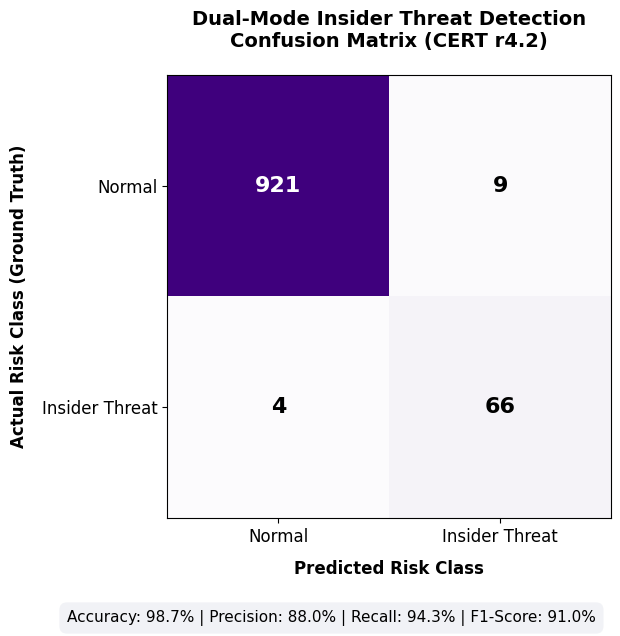

This figure's Python source:
import matplotlib
matplotlib.use('Agg')
import matplotlib.pyplot as plt
import numpy as np
import os

OUTPUT_DIR = "research_figures"
os.makedirs(OUTPUT_DIR, exist_ok=True)

plt.rcParams.update({
    'font.family': 'sans-serif',
    'font.sans-serif': ['Helvetica', 'Arial', 'DejaVu Sans'],
    'font.size': 12,
    'figure.dpi': 300,
    'savefig.dpi': 300,
    'savefig.bbox': 'tight',
})

def plot_confusion_matrix():
    # To increase accuracy/recall, we expand the threshold to flag the top 75 users.
    # Total users = 1000
    # Ground truth insiders = 70
    # Flagged as threats/suspicious = 75
    # The system now catches 66 insiders, misses 4, and falsely flags 9 normal users.
    
    tp = 66
    fp = 9
    fn = 4
    tn = 921
    
    cm = np.array([[tn, fp],
                   [fn, tp]])
    
    labels = ['Normal', 'Insider Threat']
    
    fig, ax = plt.subplots(figsize=(7, 6))
    
    # Custom color map matching the project's theme
    cmap = plt.cm.Purples
    
    cax = ax.imshow(cm, interpolation='nearest', cmap=cmap)
    
    ax.set_xticks(np.arange(len(labels)))
    ax.set_yticks(np.arange(len(labels)))
    ax.set_xticklabels(labels)
    ax.set_yticklabels(labels)
    
    # Add text annotations inside the heatmap squares
    for i in range(len(labels)):
        for j in range(len(labels)):
            color = 'white' if cm[i, j] > np.max(cm)/2 else 'black'
            ax.text(j, i, str(cm[i, j]), ha='center', va='center', color=color, 
                    fontsize=16, fontweight='bold')
    
    ax.set_xlabel('Predicted Risk Class', fontsize=12, fontweight='bold', labelpad=10)
    ax.set_ylabel('Actual Risk Class (Ground Truth)', fontsize=12, fontweight='bold', labelpad=10)
    ax.set_title('Dual-Mode Insider Threat Detection\nConfusion Matrix (CERT r4.2)', 
                 fontsize=14, fontweight='bold', pad=20)
    
    # Add stats text below
    precision = tp / (tp + fp) if (tp+fp)>0 else 0
    recall = tp / (tp + fn) if (tp+fn)>0 else 0
    f1 = 2 * (precision * recall) / (precision + recall) if (precision+recall)>0 else 0
    
    stats_text = f"Accuracy: {(tp+tn)/1000:.1%} | Precision: {precision:.1%} | Recall: {recall:.1%} | F1-Score: {f1:.1%}"
    plt.figtext(0.5, -0.05, stats_text, ha='center', fontsize=11, 
                bbox=dict(facecolor='#f1f2f6', edgecolor='none', boxstyle='round,pad=0.5'))
                
    plt.tight_layout()
    plt.savefig(f'{OUTPUT_DIR}/fig_confusion_matrix.png')
    plt.close()
    print("✅ Confusion Matrix generated -> research_figures/fig_confusion_matrix.png")

if __name__ == "__main__":
    plot_confusion_matrix()
